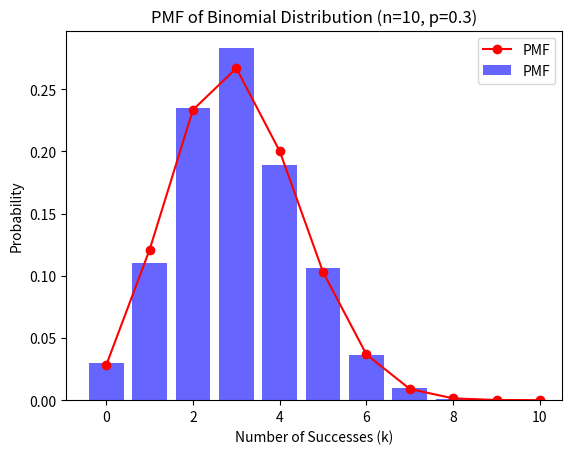

Source code (Python):
import numpy as np
import matplotlib.pyplot as plt
from scipy.stats import binom

# Define parameters for the binomial distribution
n = 10  # Number of trials
p = 0.3  # Probability of success

# Generate random numbers from a binomial distribution
num_samples = 1000  # Change this to the number of samples you want
random_numbers = np.random.binomial(n, p, num_samples)

# Create a histogram-like PMF plot
unique_values, counts = np.unique(random_numbers, return_counts=True)
plt.bar(unique_values, counts / len(random_numbers), color='b', alpha=0.6, label='PMF')

# Add labels and a title to the plot
plt.xlabel('Number of Successes (k)')
plt.ylabel('Probability')
plt.title(f'PMF of Binomial Distribution (n={n}, p={p})')

# Plot the theoretical PMF of the binomial distribution
x = np.arange(0, n + 1)
pmf = binom.pmf(x, n, p)
plt.plot(x, pmf, 'ro-', label='PMF')

# Add a legend
plt.legend()

# Show the plot
plt.show()
